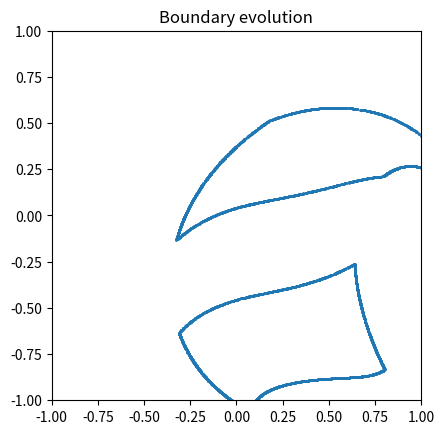

Write Python code to recreate this figure. (Note: this script raises an exception after producing the figure.)
#!/usr/bin/env python3
# Boundary-only: learn a 2D symplectic map (composition of shears) that
# minimizes the maximum radius of the mapped boundary.

import numpy as np
import matplotlib.pyplot as plt
import matplotlib.patches as patches
import matplotlib.animation as animation
import os
import csv



class Shape:
    def area(self):
        return 1.0  # default unit area

    def boundary_points(self, k = 1, seed = 0):
        raise NotImplementedError("boundary_points not implemented for base Shape class.")

class Circle(Shape):

    def __init__(self, position = [0,0], radius = 1):
        self.position = position
        self.radius = radius

    def boundary_points(self, k = 1, seed = 0):
        rng = np.random.default_rng(seed)
        theta = rng.uniform(0, 2 * np.pi, k)
        x = self.radius * np.cos(theta) + self.position[0]
        y = self.radius * np.sin(theta) + self.position[1]
        return x, y
    
    def area(self):
        return np.pi * self.radius**2

class MultipleCircles(Shape):

    def __init__(self, positions, radii):
        self.positions = positions
        self.radii = radii

    def boundary_points(self, k=1, seed=0):
        rng = np.random.default_rng(seed)
  
        xs = []
        ys = []
        for pos, radius in zip(self.positions, self.radii):
            theta = rng.uniform(0, 2 * np.pi, k // len(self.positions))
            x = radius * np.cos(theta) + pos[0]
            y = radius * np.sin(theta) + pos[1]
            xs = np.concatenate([xs, x])
            ys = np.concatenate([ys, y])
        return xs, ys
    
    def area(self):
        return np.pi * sum(r**2 for r in self.radii)

class Rectangle(Shape):

    def __init__(self, position = [0,0], verthalfwidth = 0.5, horihalfwidth = 0.25):
        self.position = position
        self.verthalfwidth = verthalfwidth
        self.horihalfwidth = horihalfwidth

    def area(self):
        return 4 * self.verthalfwidth * self.horihalfwidth

    def boundary_points(self, n, seed=0):
        x, y = square_boundary_points(n, self.verthalfwidth, self.horihalfwidth, seed=seed)
        x += self.position[0]
        y += self.position[1]
        return x, y
    
class MultipleShapes(Shape):

    def __init__(self, shapes):
        self.shapes = shapes

    def boundary_points(self, k=1, seed=0):
        xs = []
        ys = []
        for shape in self.shapes:
            x, y = shape.boundary_points(k // len(self.shapes), seed=seed)
            xs = np.concatenate([xs, x])
            ys = np.concatenate([ys, y])
        return xs, ys
    
    def area(self):
        return sum(shape.area() for shape in self.shapes)

# ---------------------------
# Boundary sampling (square)
# ---------------------------
def square_boundary_points(n, verthalfwidth=0.5, horihalfwidth = 0.25, seed=0):
    rng = np.random.default_rng(seed)
    n_side = [n // 4] * 4
    for i in range(n % 4):
        n_side[i] += 1
    xs, ys = [], []

    # Bottom: y=-h
    x = rng.uniform(-horihalfwidth, horihalfwidth, n_side[0])
    y = np.full_like(x, -verthalfwidth); xs.append(x); ys.append(y)
    # Right: x=+h
    y = rng.uniform(-verthalfwidth, verthalfwidth, n_side[1])
    x = np.full_like(y, +horihalfwidth); xs.append(x); ys.append(y)
    # Top: y=+h
    x = rng.uniform(-horihalfwidth, horihalfwidth, n_side[2])
    y = np.full_like(x, +verthalfwidth); xs.append(x); ys.append(y)
    # Left: x=-h
    y = rng.uniform(-verthalfwidth, verthalfwidth, n_side[3])
    x = np.full_like(y, -horihalfwidth); xs.append(x); ys.append(y)

    X = np.concatenate(xs); Y = np.concatenate(ys)
    return X, Y


# ---------------------------
# Exact symplectic shear maps
# ---------------------------
class ASymplectic:
    # A_f: (x,y) -> (x, y + f'(x))
    def __init__(self, coeffs): self.set_coeffs(coeffs)
    def set_coeffs(self, coeffs):
        self.coeffs = np.asarray(coeffs, dtype=float)
        d = len(self.coeffs) - 1
        dasc = np.array([k * self.coeffs[k] for k in range(1, d + 1)], dtype=float)
        self.dcoeffs_desc = dasc[::-1]  # for np.polyval
    def __call__(self, x, y):
        return x, y + np.polyval(self.dcoeffs_desc, x)

class BSymplectic:
    # B_g: (x,y) -> (x + g'(y), y)
    def __init__(self, coeffs): self.set_coeffs(coeffs)
    def set_coeffs(self, coeffs):
        self.coeffs = np.asarray(coeffs, dtype=float)
        d = len(self.coeffs) - 1
        dasc = np.array([k * self.coeffs[k] for k in range(1, d + 1)], dtype=float)
        self.dcoeffs_desc = dasc[::-1]
    def __call__(self, x, y):
        return x + np.polyval(self.dcoeffs_desc, y), y

class SymplecticComposition:
    """
    Phi = A1 ∘ B1 ∘ ... ∘ Ak ∘ Bk.
    Apply to coords as: (x,y) -> Bk -> Ak -> ... -> B1 -> A1
    params: flat array length 2*k*(degree+1)
    """
    def __init__(self, params, degree, k):
        self.degree = degree; self.k = k
        self.set_params(params)

    def set_params(self, params):
        params = np.asarray(params, dtype=float)
        D = self.degree + 1
        assert params.size == 2*self.k*D, "Parameter length mismatch."
        self._params = params.copy()
        self.A, self.B = [], []
        for i in range(self.k):
            a = params[2*i*D : 2*i*D + D]
            b = params[2*i*D + D : 2*(i+1)*D]
            self.A.append(ASymplectic(a))
            self.B.append(BSymplectic(b))

    def params(self): return self._params.copy()

    def forward(self, x, y):
        for i in range(self.k-1, -1, -1):
            x, y = self.B[i](x, y)
            x, y = self.A[i](x, y)
        return x, y

# ---------------------------
# Loss: true hard max on boundary
# ---------------------------
def loss_max_radius_boundary(Phi, xB, yB, w_center=1e-3, w_reg=1e-6):
    xb, yb = Phi.forward(xB, yB)
    r = np.hypot(xb, yb)
    R = float(r.max())  # true discrete max radius on boundary

    # gentle helpers for stability
    cx = float(xb.mean()); cy = float(yb.mean())
    reg = float(np.sum(Phi.params()**2))

    L = R + w_center*(cx*cx + cy*cy) + w_reg*reg
    aux = dict(R=R, cx=cx, cy=cy, rmean=float(r.mean()), rvar=float(r.var()))
    return L, aux, (xb, yb)

# ---------------------------
# Adam + finite-difference grads
# ---------------------------
class Adam:
    def __init__(self, params, lr=2e-2, b1=0.9, b2=0.999, eps=1e-8):
        self.lr=lr; self.b1=b1; self.b2=b2; self.eps=eps
        self.m=np.zeros_like(params); self.v=np.zeros_like(params); self.t=0
    def step(self, params, grad):
        self.t += 1
        self.m = self.b1*self.m + (1-self.b1)*grad
        self.v = self.b2*self.v + (1-self.b2)*(grad*grad)
        mhat = self.m / (1 - self.b1**self.t)
        vhat = self.v / (1 - self.b2**self.t)
        return params - self.lr * mhat / (np.sqrt(vhat) + self.eps)

def finite_diff_grad(f, theta, eps=1e-4):
    g = np.zeros_like(theta, dtype=float)
    f0 = f(theta)
    for i in range(theta.size):
        t = theta.copy(); t[i] += eps
        g[i] = (f(t) - f0) / eps
    return g

# ---------------------------
# Training (boundary only)
# ---------------------------
def train_min_radius_boundary_2d(
    degree=5, k=3,
    n_boundary=3000, region=Shape(),
    n_iters=300, lr=2e-2, seed=7,
    polynomial_bound=0.005,
    w_center=1e-3, w_reg=5e-7, report_every=25,
    animate=False
):
    rng = np.random.default_rng(seed)
    xB, yB = region.boundary_points(n_boundary, seed=seed)

    area = region.area()
    r_eq = np.sqrt(area / np.pi)

    D = degree + 1
    num_params = 2*k*D
    theta0 = rng.uniform(-polynomial_bound, polynomial_bound, num_params)
    Phi = SymplecticComposition(theta0, degree, k)
    opt = Adam(Phi.params(), lr=lr)

    def fobj(theta):
        Phi.set_params(theta)
        L, _, _ = loss_max_radius_boundary(Phi, xB, yB, w_center=w_center, w_reg=w_reg)
        return L

    history = []
    best = (np.inf, Phi.params())
    bestiter = 0

    # For animation
    frames = []

    for it in range(1, n_iters+1):
        xB, yB = region.boundary_points(n_boundary, seed=seed + it)
        grad = finite_diff_grad(fobj, Phi.params(), eps=1e-4)

        # stop if gradient contains NaN/Inf
        if not np.all(np.isfinite(grad)):
            print(f"[{it:4d}] Non-finite gradient encountered; stopping.")
            break

        new_params = opt.step(Phi.params(), grad)

        # stop if optimizer produced NaN/Inf parameters
        if not np.all(np.isfinite(new_params)):
            print(f"[{it:4d}] Non-finite parameters produced by optimizer; stopping.")
            break

        Phi.set_params(new_params)

        L, aux, (xb, yb) = loss_max_radius_boundary(Phi, xB, yB, w_center=w_center, w_reg=w_reg)

        # check for non-finite loss 
        if not np.isfinite(L):
            print(f"[{it:4d}] Non-finite loss encountered (L={L}); stopping.")
            break

        history.append(dict(it=it, loss=float(L), R=aux["R"], rmean=aux["rmean"],
                            rvar=aux["rvar"], cx=aux["cx"], cy=aux["cy"]))

        if L < best[0]:
            best = (float(L), Phi.params())
            bestiter = it

        if it % report_every == 0 or it == 1 or it == n_iters:
            print(f"[{it:4d}] L={L:.6f}  R={aux['R']:.6f}  r_eq={r_eq:.6f}  "
                  f"rmean={aux['rmean']:.6f}  var={aux['rvar']:.3e}  "
                  f"cent=({aux['cx']:.2e},{aux['cy']:.2e})")
            if animate:
                frames.append((xb.copy(), yb.copy()))

    Phi.set_params(best[1])
    xb, yb = Phi.forward(xB, yB)
    return Phi, (xB, yB), (xb, yb), r_eq, history, bestiter, frames if animate else None

# ---------------------------
# Demo
# ---------------------------

if __name__ == "__main__":
    Phi, (xB0, yB0), (xB1, yB1), r_eq, hist, bestiter, frames = train_min_radius_boundary_2d(
        degree=5, k=7,
        n_boundary=5000, region=MultipleShapes([Rectangle([0, -0.5], verthalfwidth=0.25, horihalfwidth=0.5), Rectangle([0, 0.5], verthalfwidth=0.25, horihalfwidth=0.5)]),
        polynomial_bound=0.05,
        n_iters=500, lr=2e-2, seed=10,
        w_center=1e-3, w_reg=5e-7, report_every=5,
        animate=True
    )

    # final stats
    r = np.hypot(xB1, yB1)
    R = float(r.max())
    print("\nFinal summary:")
    print(f"  Equal-area lower bound r_eq = {r_eq:.6f}")
    print(f"  True max radius (boundary)  = {R:.6f}")
    print(f"  Best Iteration               = {bestiter}")
    print(f"  Mean boundary radius        = {float(r.mean()):.6f}")

    # Print polynomials of the best map
    print("\nBest map polynomials (coefficients for A_i and B_i, lowest->highest degree):")
    for i in range(Phi.k):
        a_coeffs = Phi.A[i].coeffs
        b_coeffs = Phi.B[i].coeffs
        print(f"  A{i+1}: {a_coeffs.tolist()}")
        print(f"  B{i+1}: {b_coeffs.tolist()}")

    # write history to CSV
    out_dir = "output"
    os.makedirs(out_dir, exist_ok=True)
    csv_path = os.path.join(out_dir, "history.csv")
    fieldnames = ["it", "loss", "R", "rmean", "rvar", "cx", "cy"]
    with open(csv_path, "w", newline="") as f:
        writer = csv.DictWriter(f, fieldnames=fieldnames)
        writer.writeheader()
        for row in hist:
            # write only the selected fields (safe if keys missing)
            writer.writerow({k: row.get(k, "") for k in fieldnames})
    print(f"History written to {csv_path}")

    # Animation
    if frames is not None:
        fig, ax = plt.subplots()
        scat = ax.scatter([], [], s=1)
        ax.set_xlim(-1, 1)
        ax.set_ylim(-1, 1)
        ax.set_aspect("equal")
        ax.set_title("Boundary evolution")

        def update(frame):
            x, y = frame
            scat.set_offsets(np.column_stack([x, y]))
            return scat,

        ani = animation.FuncAnimation(fig, update, frames=frames, interval=20, blit=True)
        ani.save("animations/test.mp4", writer="ffmpeg") # save as mp4, use pillow to save as gif

        plt.show()

    # plot
    fig, ax = plt.subplots(1, 2, figsize=(10, 5))
    ax[0].scatter(xB0, yB0, s=2, label="boundary")
    ax[0].set_aspect("equal"); ax[0].set_title("Input boundary"); ax[0].legend()

    ax[1].scatter(xB1, yB1, s=2, label="mapped boundary")
    circ_eq = patches.Circle((0,0), r_eq, fill=False, linestyle="--", linewidth=2, label="equal-area radius")
    circ_R  = patches.Circle((0,0), R,    fill=False, linewidth=1.5, label="final max radius")
    ax[1].add_patch(circ_eq); ax[1].add_patch(circ_R)
    ax[1].set_aspect("equal"); ax[1].set_title("Mapped boundary")
    ax[1].legend()

    plt.tight_layout(); plt.show()
